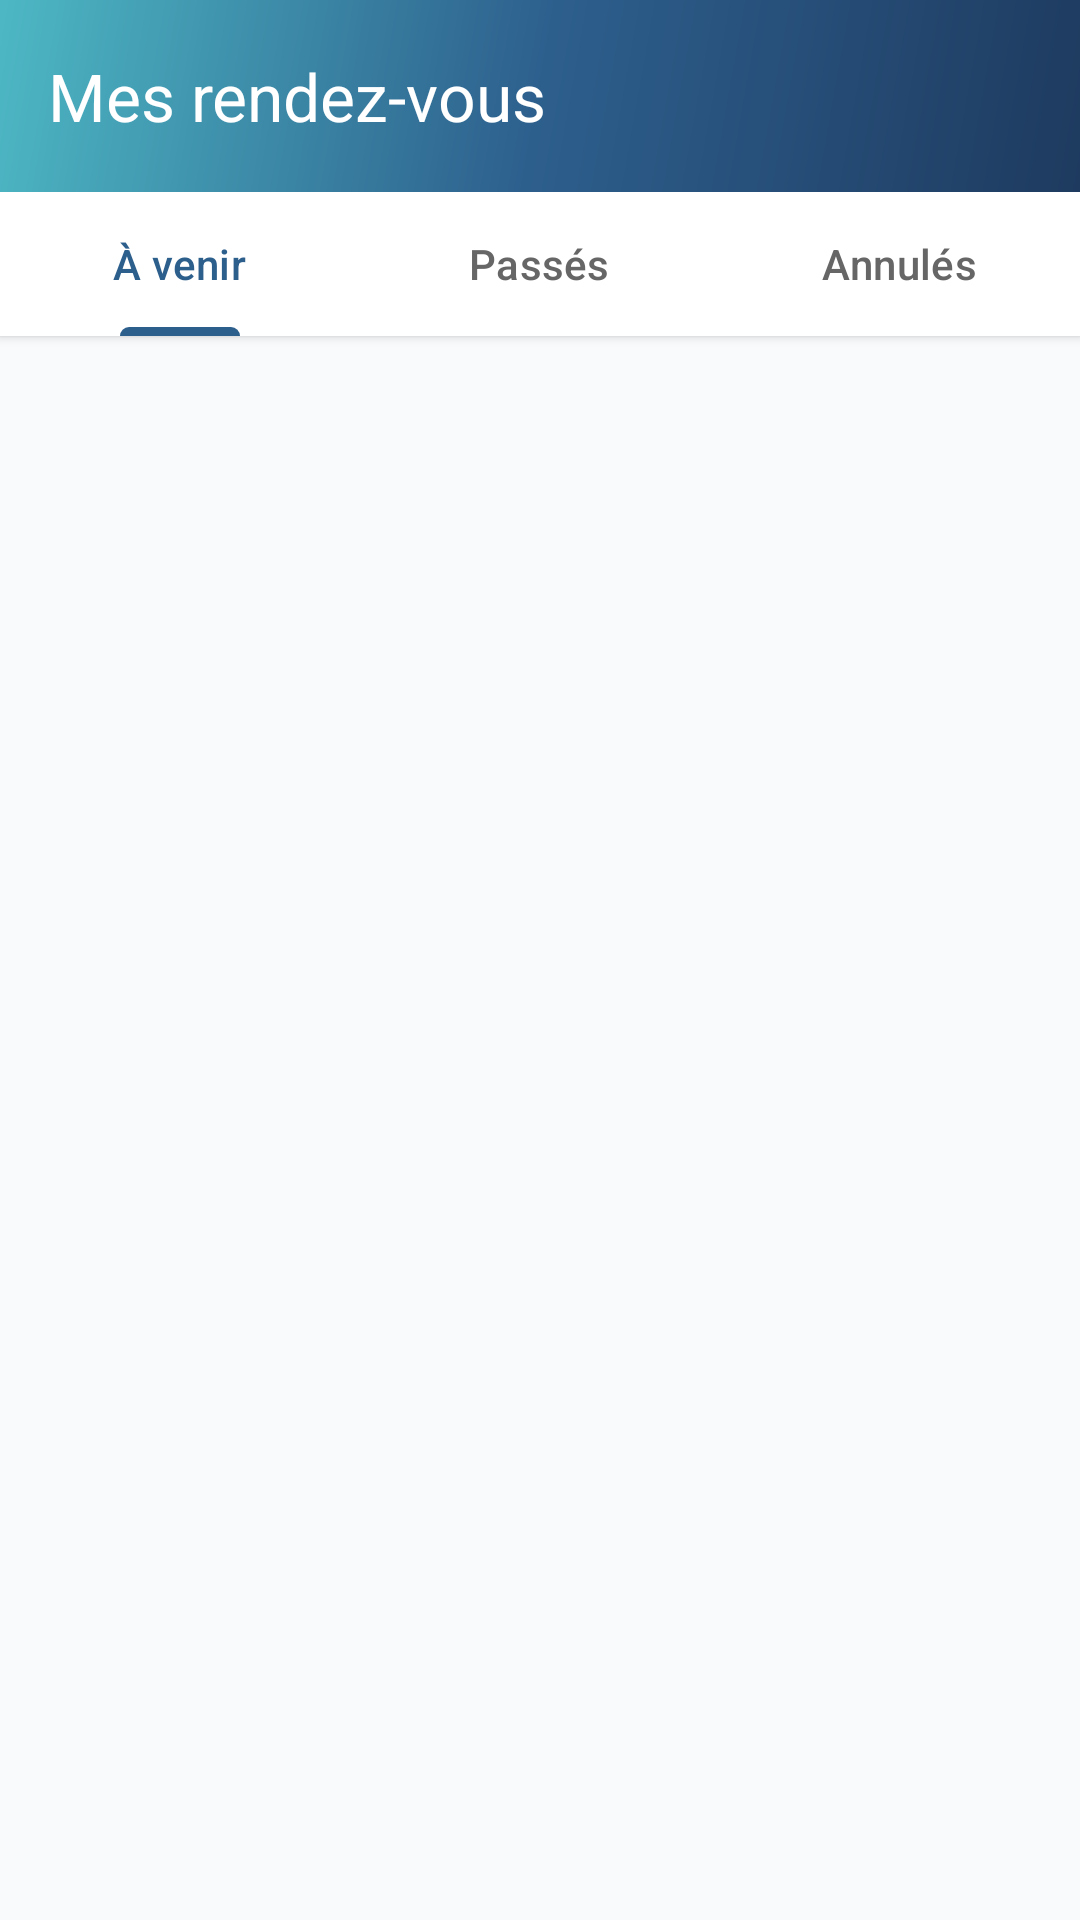

This screen was rendered from an Android layout file. Write that file and the resources it references.
<!-- AndroidManifest.xml: application theme Theme.GestionRDV -->
<!-- res/layout/activity_appointments_list.xml -->
<?xml version="1.0" encoding="utf-8"?>
<LinearLayout xmlns:android="http://schemas.android.com/apk/res/android"
    xmlns:app="http://schemas.android.com/apk/res-auto"
    android:layout_width="match_parent"
    android:layout_height="match_parent"
    android:orientation="vertical"
    android:background="@color/background_secondary">

    
    <com.google.android.material.appbar.MaterialToolbar
        android:id="@+id/toolbar"
        android:layout_width="match_parent"
        android:layout_height="?attr/actionBarSize"
        android:background="@drawable/gradient_background"
        android:elevation="4dp"
        app:title="@string/my_appointments"
        app:titleTextColor="@color/text_white"
        app:navigationIcon="@drawable/ic_back"
        app:navigationIconTint="@color/text_white" />

    
    <com.google.android.material.tabs.TabLayout
        android:id="@+id/tabLayout"
        android:layout_width="match_parent"
        android:layout_height="wrap_content"
        android:background="@color/background_card"
        android:elevation="2dp"
        app:tabMode="fixed"
        app:tabGravity="fill"
        app:tabTextColor="@color/text_secondary"
        app:tabSelectedTextColor="@color/primary_medium"
        app:tabIndicatorColor="@color/primary_medium"
        app:tabIndicatorHeight="3dp">

        <com.google.android.material.tabs.TabItem
            android:layout_width="wrap_content"
            android:layout_height="wrap_content"
            android:text="À venir" />

        <com.google.android.material.tabs.TabItem
            android:layout_width="wrap_content"
            android:layout_height="wrap_content"
            android:text="Passés" />

        <com.google.android.material.tabs.TabItem
            android:layout_width="wrap_content"
            android:layout_height="wrap_content"
            android:text="Annulés" />

    </com.google.android.material.tabs.TabLayout>

    
    <androidx.viewpager2.widget.ViewPager2
        android:id="@+id/viewPager"
        android:layout_width="match_parent"
        android:layout_height="0dp"
        android:layout_weight="1" />

</LinearLayout>
<!-- resources referenced by this layout -->
<resources>
  <color name="background_card">#FFFFFF</color>
  <color name="background_secondary">#F8FAFC</color>
  <color name="primary_medium">#2D5F8D</color>
  <color name="text_secondary">#666666</color>
  <color name="text_white">#FFFFFF</color>
  <!-- drawable gradient_background (drawable) -->
  <?xml version="1.0" encoding="utf-8"?>
  <shape xmlns:android="http://schemas.android.com/apk/res/android">
      <gradient
          android:angle="135"
          android:startColor="@color/primary_dark"
          android:centerColor="@color/primary_medium"
          android:endColor="@color/primary_light"
          android:type="linear" />
  </shape>
  <string name="my_appointments">Mes rendez-vous</string>
  <style name="Theme.GestionRDV" parent="Base.Theme.GestionRDV" />
  <color name="primary_dark">#1E3A5F</color>
  <color name="primary_light">#4DB8C4</color>
  <style name="Base.Theme.GestionRDV" parent="Theme.Material3.DayNight.NoActionBar">
          
          
      </style>
</resources>
